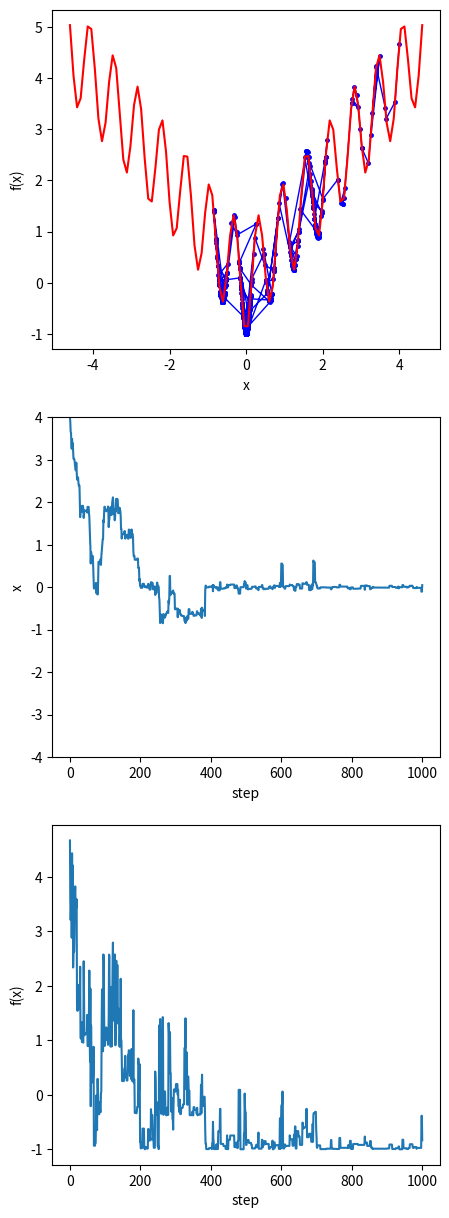

The script that saved this image:
import matplotlib.pyplot as plt
import numpy as np

def f(x):
    #return x**2
    #return ( (x-1)**2+0.15 )*( (x+1)**2 )
    return np.abs(x) - np.cos(10*x)
# end

def Temp( t, T0, tau ):
    return T0*np.exp( -(1.0*t)/tau )
# end

def SA( start, nStep, pWidth, tau ):
	
    chain = [ start ]
    fit   = [ f(start) ]
    
    r = np.random.uniform(low=0, high=1, size=nStep)
    for step in range(nStep):
        print("step: " + str(step+1) + "/" + str(nStep))
        
        curr = chain[-1]
        currF = fit[-1]

        cand = np.random.normal(curr,pWidth,size=1)[0]
        candF = f( cand )
        
        if( step == 0 ):
            T0 = abs(candF - currF)
        # end
        T = Temp( step, T0, tau )
        
        accProb = min( 1.0, np.exp( -(candF-currF)/T ) )
        
        if( r[step] <= accProb ):
            chain.append(cand)
            fit.append(candF)
        else:
            chain.append(curr)
            fit.append(currF)
        # end
	# end
    chain = np.array(chain)
    fit   = np.array(fit)
    
    return chain, fit

# end


nStep  = 1000
tau    = 400
pWidth = 0.2
start  = 4

points, fit = SA( start, nStep, pWidth, tau )

xlim = max(max(abs(points)),start)

graphX = np.linspace(-xlim*1.15,xlim*1.15,100)

fig, axes = plt.subplots(nrows=3, ncols=1, figsize=(5,15))

axes[0].plot(points,f(points),'b.',markersize=5)
axes[0].plot(points,f(points),'b',linewidth=1)
axes[0].plot(graphX,f(graphX),'r')
axes[0].set_xlabel("x")
axes[0].set_ylabel("f(x)")

axes[1].plot(points)
axes[1].set_ylim(-xlim,xlim)
axes[1].set_xlabel("step")
axes[1].set_ylabel("x")

axes[2].plot(fit)
# axes[2].set_ylim(0,max(fit))
axes[2].set_xlabel("step")
axes[2].set_ylabel("f(x)")
